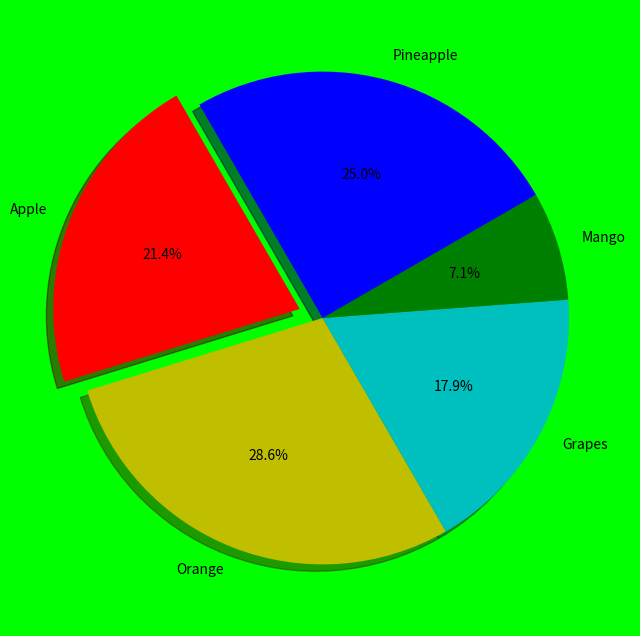

Reproduce this figure in Python.
#!/usr/bin/env python
import matplotlib.pyplot as plt
import numpy as np
fobj=plt.figure(figsize=(8,8),facecolor='#00FF00')
spobj=fobj.add_subplot(1,1,1)
fruits='Apple Orange Grapes Mango Pineapple'.split()
sales=[30,40,25,10,35]
colrs='r y c g b'.split()
expl=[0.1,0,0,0,0]
#patches,texts=spobj.pie(sales,explode=expl,colors=colrs,shadow=True,startangle=120)
#spobj.pie(sales,explode=expl,colors=colrs,autopct='%1.1f',shadow=True,startangle=120)
#spobj.pie(sales,explode=expl,colors=colrs,autopct='%1.1f%%',shadow=True,startangle=120)
spobj.pie(sales,explode=expl,colors=colrs,autopct='%1.1f%%',labels=fruits,shadow=True,startangle=120)
#print patches
#print texts
#plt.legend(patches,fruits,loc='best')
plt.show()
